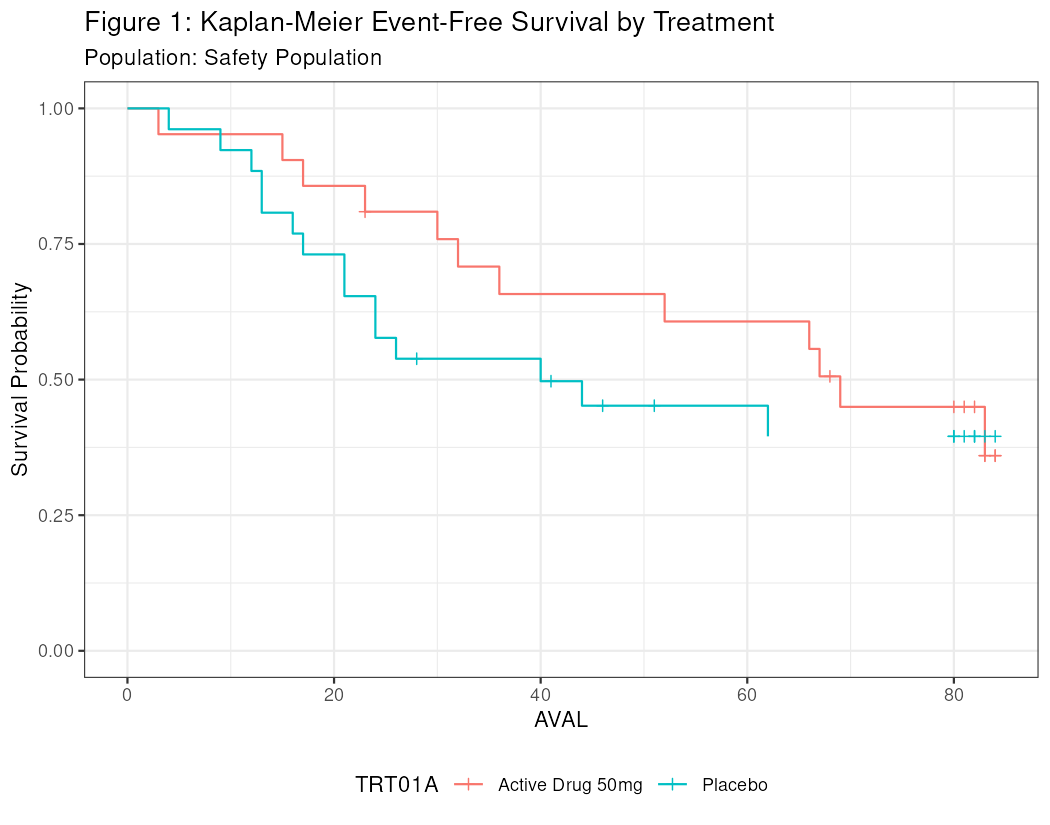

The table this chart was drawn from, first rows:
TRT01A, AVAL, CENS, Survival, Failure, SE, Failed, Left
Active Drug 50mg, 0, , 1, 0, 0, 0, 21
Active Drug 50mg, 3, , 0.9524, 0.04762, 0.04647, 1, 20
Active Drug 50mg, 15, , 0.9048, 0.09524, 0.06406, 2, 19
Active Drug 50mg, 17, , 0.8571, 0.1429, 0.07636, 3, 18
Active Drug 50mg, 23, , 0.8095, 0.1905, 0.08569, 4, 17
Active Drug 50mg, 23, *, , , , 4, 16
Active Drug 50mg, 30, , 0.7589, 0.2411, 0.09409, 5, 15
Active Drug 50mg, 32, , 0.7083, 0.2917, 0.1005, 6, 14
Active Drug 50mg, 36, , 0.6577, 0.3423, 0.1053, 7, 13
Active Drug 50mg, 52, , 0.6071, 0.3929, 0.1087, 8, 12
Active Drug 50mg, 66, , 0.5565, 0.4435, 0.1108, 9, 11
Active Drug 50mg, 67, , 0.506, 0.494, 0.1117, 10, 10
Active Drug 50mg, 68, *, , , , 10, 9
Active Drug 50mg, 69, , 0.4497, 0.5503, 0.1125, 11, 8
Active Drug 50mg, 80, *, , , , 11, 7
Active Drug 50mg, 81, *, , , , 11, 6
Active Drug 50mg, 82, *, , , , 11, 5
Active Drug 50mg, 83, , 0.3598, 0.6402, 0.1207, 12, 4
Active Drug 50mg, 83, *, , , , 12, 3
Active Drug 50mg, 83, *, , , , 12, 2
Active Drug 50mg, 84, *, , , , 12, 1
Active Drug 50mg, 84, *, , , , 12, 0
Placebo, 0, , 1, 0, 0, 0, 26
Placebo, 4, , 0.9615, 0.03846, 0.03771, 1, 25
Placebo, 9, , 0.9231, 0.07692, 0.05226, 2, 24
Placebo, 12, , 0.8846, 0.1154, 0.06266, 3, 23
Placebo, 13, , , , , 4, 22
Placebo, 13, , 0.8077, 0.1923, 0.07729, 5, 21
Placebo, 16, , 0.7692, 0.2308, 0.08263, 6, 20
Placebo, 17, , 0.7308, 0.2692, 0.08699, 7, 19
Placebo, 21, , , , , 8, 18
Placebo, 21, , 0.6538, 0.3462, 0.0933, 9, 17
Placebo, 24, , , , , 10, 16
Placebo, 24, , 0.5769, 0.4231, 0.09689, 11, 15
Placebo, 26, , 0.5385, 0.4615, 0.09777, 12, 14
Placebo, 28, *, , , , 12, 13
Placebo, 40, , 0.497, 0.503, 0.09863, 13, 12
Placebo, 41, *, , , , 13, 11
Placebo, 44, , 0.4519, 0.5481, 0.09948, 14, 10
Placebo, 46, *, , , , 14, 9
Placebo, 51, *, , , , 14, 8
Placebo, 62, , 0.3954, 0.6046, 0.1018, 15, 7
Placebo, 80, *, , , , 15, 6
Placebo, 80, *, , , , 15, 5
Placebo, 81, *, , , , 15, 4
Placebo, 82, *, , , , 15, 3
Placebo, 82, *, , , , 15, 2
Placebo, 83, *, , , , 15, 1
Placebo, 84, *, , , , 15, 0
